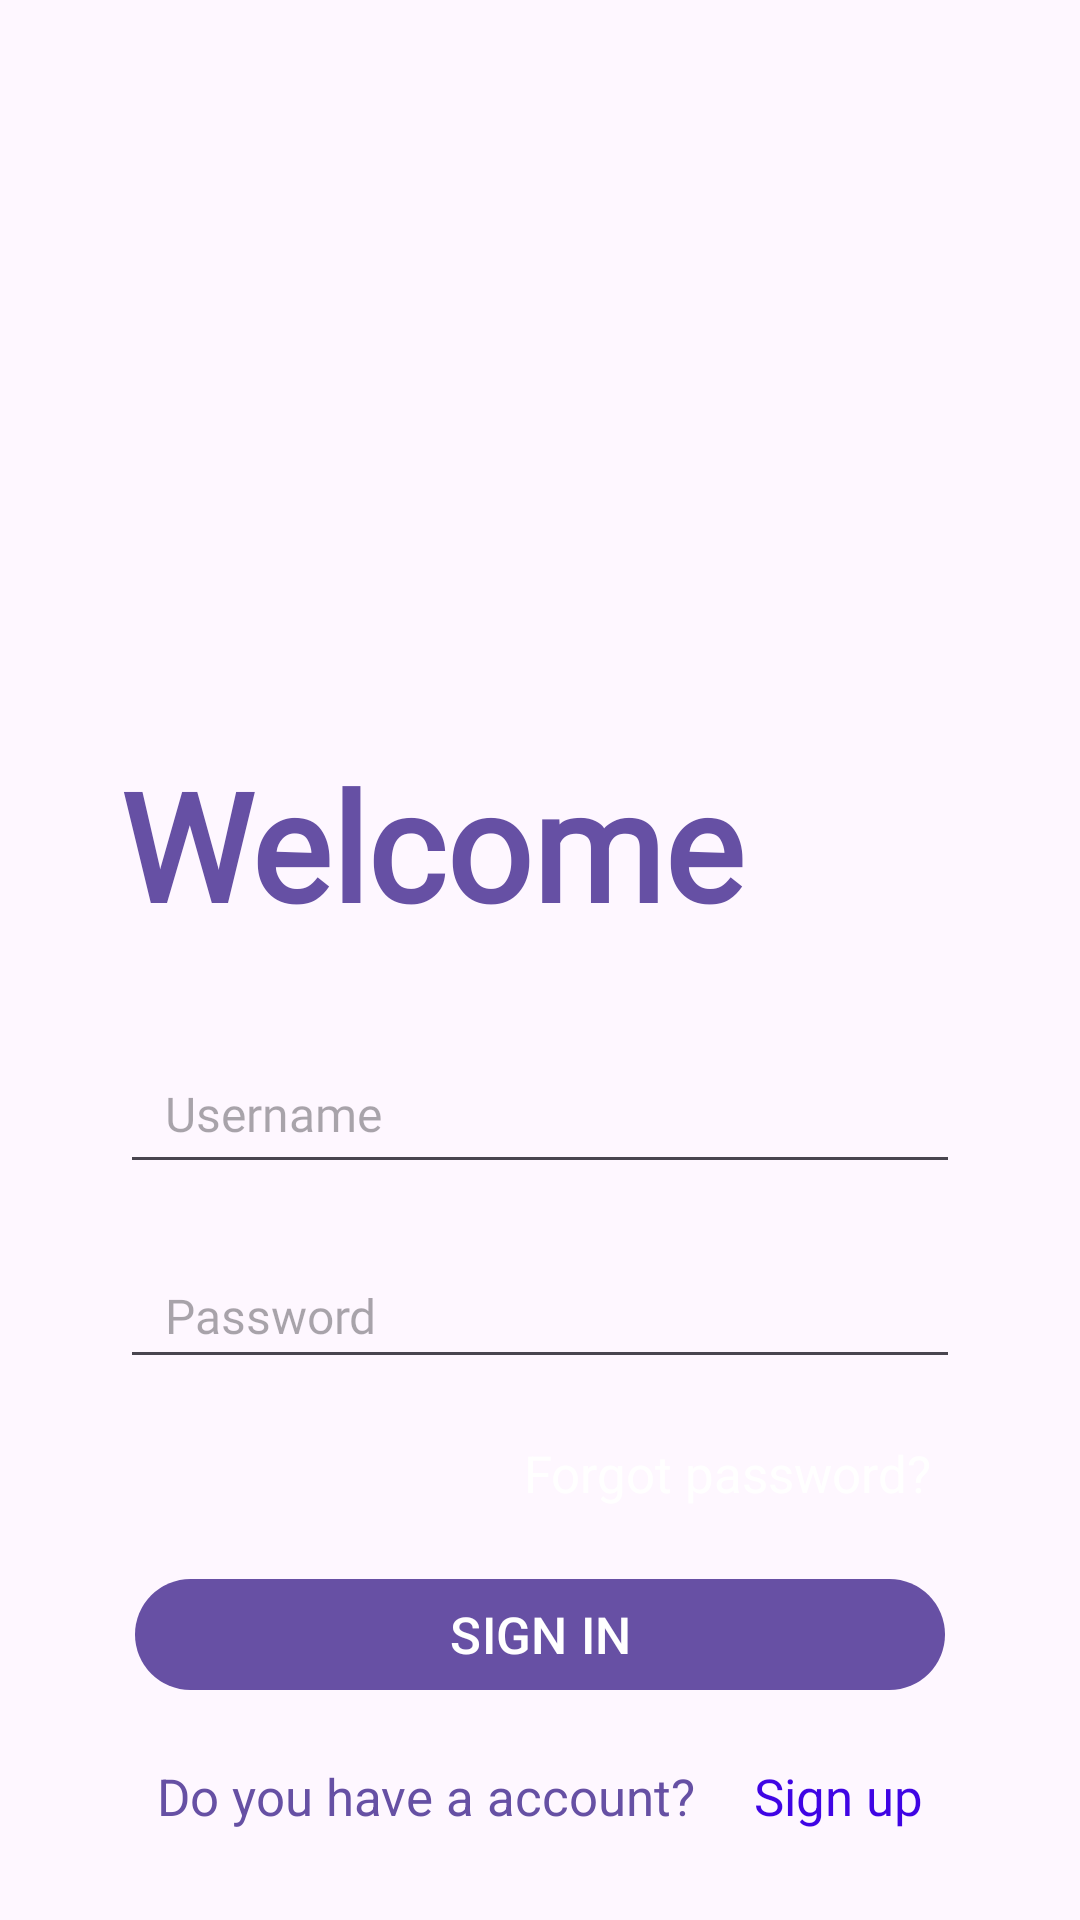

Produce the Android XML layout that renders to this screen, including the resource entries it uses.
<!-- AndroidManifest.xml: application theme Theme.GreenRoad -->
<!-- res/layout/fragment_sign_in.xml -->
<?xml version="1.0" encoding="utf-8"?>
<androidx.constraintlayout.widget.ConstraintLayout xmlns:android="http://schemas.android.com/apk/res/android"
    xmlns:tools="http://schemas.android.com/tools"
    android:layout_width="match_parent"
    android:layout_height="match_parent"
    xmlns:app="http://schemas.android.com/apk/res-auto"
    tools:context=".ui.view.login.SignInFragment">
    <LinearLayout
        android:id="@+id/suLayout"
        android:layout_width="match_parent"
        android:layout_height="wrap_content"
        android:orientation="horizontal"
        app:layout_constraintBottom_toBottomOf="parent"
        app:layout_constraintStart_toStartOf="parent"
        android:layout_marginBottom="30dp"
        android:gravity="center"
        >
        <TextView
            android:id="@+id/acTextView"
            android:layout_width="wrap_content"
            android:layout_height="wrap_content"
            android:textSize="17sp"
            android:textColor="@color/appColor"
            android:text="Do you have a account?"
            android:textAlignment="center"/>
        <TextView
            android:id="@+id/toSignUpTextView"
            android:layout_width="wrap_content"
            android:layout_height="wrap_content"
            android:textSize="17sp"
            android:textAlignment="center"
            android:textColor="#3F04E4"
            android:paddingLeft="20dp"
            android:text="Sign up"/>

    </LinearLayout>
    <com.google.android.material.button.MaterialButton
        android:id="@+id/signInButton"
        android:layout_width="match_parent"
        android:layout_height="45dp"
        android:layout_marginStart="45dp"
        android:layout_marginBottom="20dp"
        android:layout_marginEnd="45dp"
        app:layout_constraintBottom_toTopOf="@id/suLayout"
        android:textColor="@color/white"
        android:textSize="17sp"
        android:text="SIGN IN"/>
    <TextView
        android:id="@+id/forgotPasswordTextView"
        android:layout_width="match_parent"
        android:layout_height="wrap_content"
        android:textSize="17sp"
        android:textColor="@color/white"
        android:text="Forgot password?"
        app:layout_constraintStart_toStartOf="parent"
        app:layout_constraintBottom_toTopOf="@id/signInButton"
        app:layout_constraintRight_toRightOf="@id/signInButton"
        android:gravity="right"
        android:layout_marginBottom="20dp"
        android:layout_marginRight="50dp"
        />
    <EditText
        android:id="@+id/passwordEditText"
        android:layout_width="match_parent"
        android:layout_height="45dp"
        android:layout_marginStart="40dp"
        android:layout_marginEnd="40dp"
        android:layout_marginBottom="20dp"
        android:hint="Password"
        android:fontFamily="@font/aldrich"
        android:imeOptions="actionDone"
        android:importantForAutofill="no"
        android:inputType="textPassword"
        android:paddingStart="15dp"
        android:paddingEnd="15dp"
        android:textColor="@color/mainColor"
        android:textSize="16sp"
        app:layout_constraintBottom_toTopOf="@id/forgotPasswordTextView"/>
    <EditText
        android:id="@+id/usernameEditText"
        android:layout_width="match_parent"
        android:layout_height="50dp"
        android:layout_marginStart="40dp"
        android:layout_marginEnd="40dp"
        android:layout_marginBottom="20dp"
        android:hint="Username"
        android:imeOptions="actionNext"
        android:importantForAutofill="no"
        android:inputType="text"
        android:fontFamily="@font/aldrich"
        android:paddingStart="15dp"
        android:paddingEnd="15dp"
        android:textColor="@color/black"
        android:textSize="16sp"
        app:layout_constraintBottom_toTopOf="@id/passwordEditText"/>
    <TextView
        android:id="@+id/welcomeTextView"
        android:layout_width="match_parent"
        android:layout_height="wrap_content"
        android:layout_marginStart="40dp"
        android:layout_marginEnd="40dp"
        android:text="Welcome"
        android:textColor="@color/appColor"
        android:fontFamily="@font/aldrich"
        android:textSize="50sp"
        android:textStyle="bold"
        android:layout_marginBottom="30dp"
        app:layout_constraintBottom_toTopOf="@id/usernameEditText"/>




</androidx.constraintlayout.widget.ConstraintLayout>
<!-- resources referenced by this layout -->
<resources>
  <color name="appColor">#FF6650a4</color>
  <color name="black">#FF000000</color>
  <color name="mainColor">#E43F0B</color>
  <color name="white">#FFFFFFFF</color>
  <style name="Theme.GreenRoad" parent="Base.Theme.GreenRoad" />
  <style name="Base.Theme.GreenRoad" parent="Theme.Material3.DayNight.NoActionBar">
          
          
      </style>
</resources>
